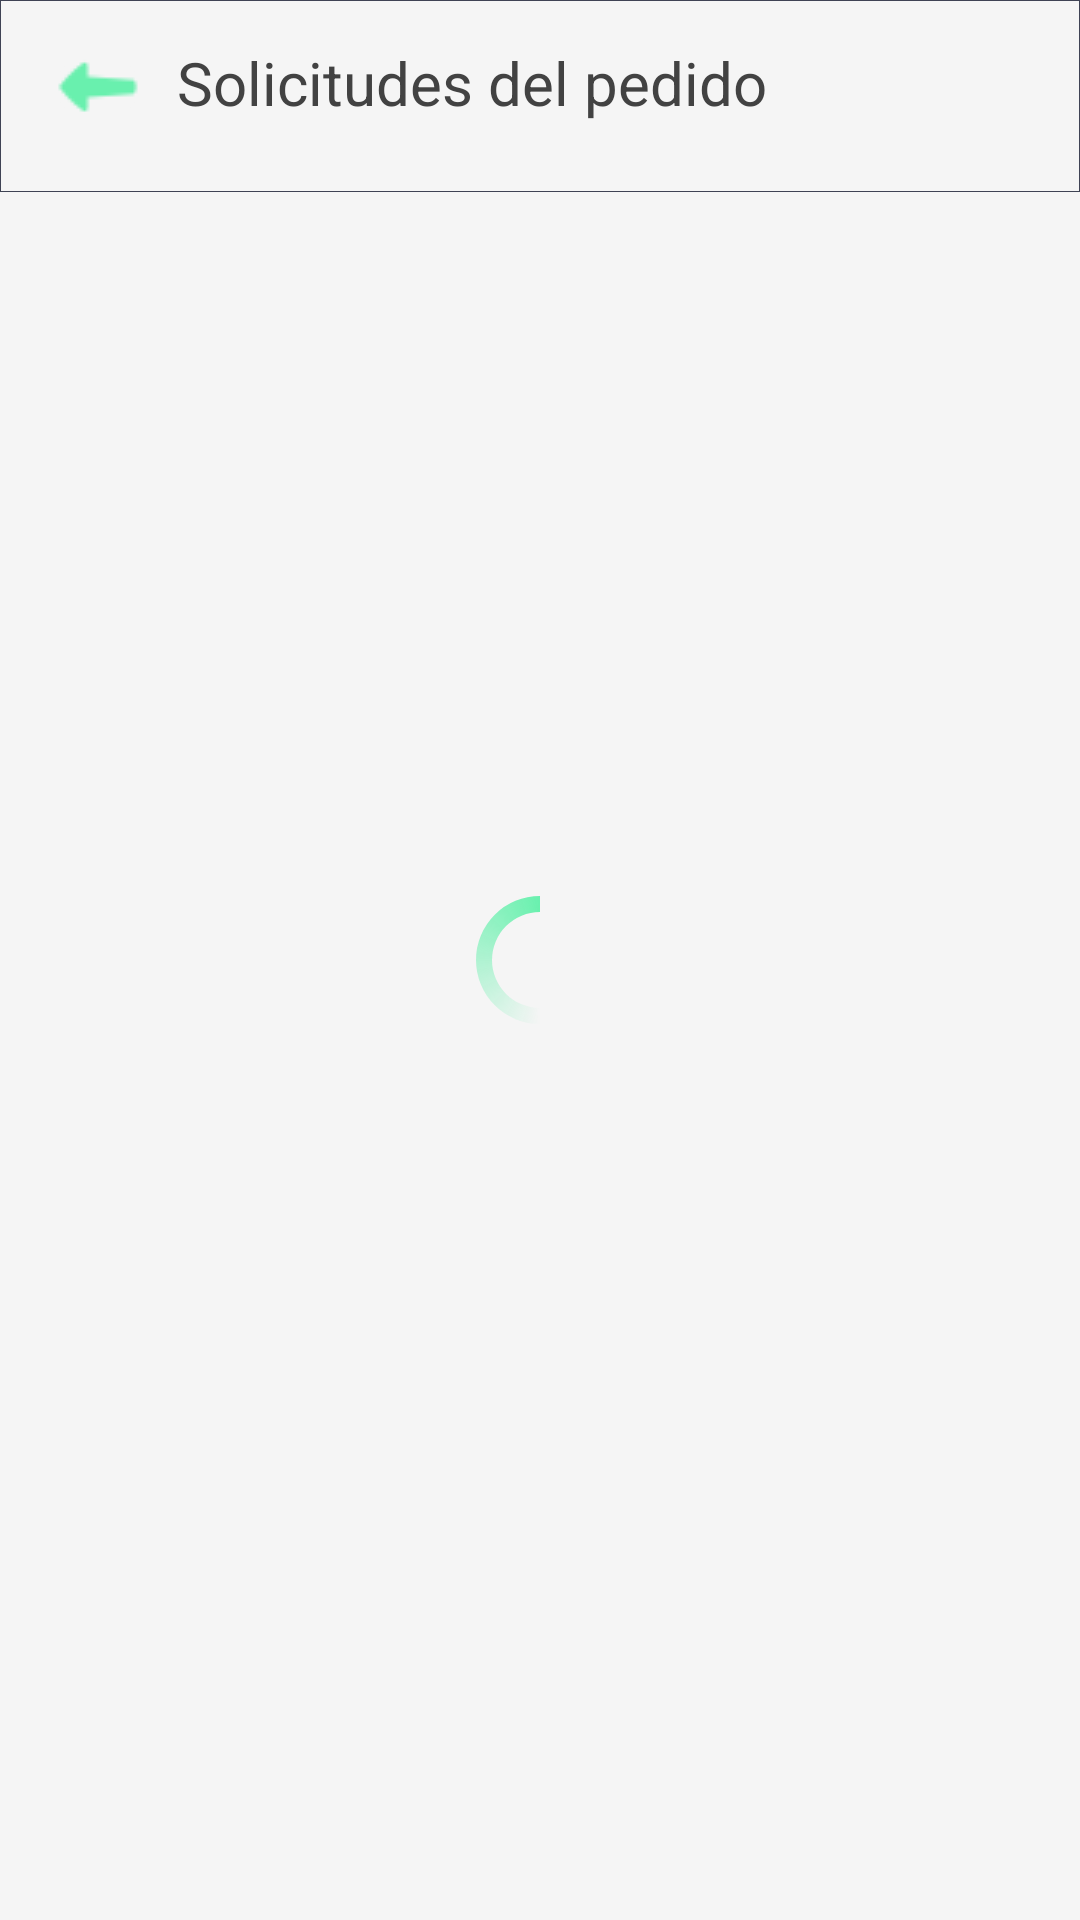

Write the Android layout XML for this screen, with the resource values it uses.
<!-- AndroidManifest.xml: application theme AppTheme -->
<!-- res/layout/elegir_normal_lay.xml -->
<?xml version="1.0" encoding="utf-8"?>
<android.support.constraint.ConstraintLayout xmlns:android="http://schemas.android.com/apk/res/android"
    xmlns:app="http://schemas.android.com/apk/res-auto"
    xmlns:tools="http://schemas.android.com/tools"
    android:id="@+id/absoluteLayout"
    android:layout_width="match_parent"
    android:layout_height="match_parent"
    android:focusableInTouchMode="true"
    android:background="#f5f5f5">

    <ScrollView
        android:id="@+id/swTransSel"
        android:layout_width="match_parent"
        android:layout_height="432dp"
        android:layout_x="0dp"
        android:layout_y="110dp"
        android:background="#ffffff"
        app:layout_constraintEnd_toEndOf="parent"
        app:layout_constraintHorizontal_bias="0.0"
        app:layout_constraintStart_toStartOf="parent"
        app:layout_constraintTop_toBottomOf="@+id/textView26">

        <LinearLayout
            android:id="@+id/allTransNorm"
            android:layout_width="match_parent"
            android:layout_height="wrap_content"
            android:orientation="vertical" />
    </ScrollView>

    <RelativeLayout
        android:id="@+id/loadingPanel"
        android:layout_width="match_parent"
        android:layout_height="match_parent"
        android:background="@color/whiteBack"
        android:gravity="center" >

        <ProgressBar
            android:layout_width="wrap_content"
            android:layout_height="wrap_content"
            android:indeterminateDrawable="@drawable/cpb_grn"
            android:indeterminate="true" />
    </RelativeLayout>

    <TextView
        android:id="@+id/textView26"
        android:layout_width="match_parent"
        android:layout_height="64dp"
        android:layout_x="4dp"
        android:layout_y="3dp"
        android:background="@drawable/small_lay_custom"
        app:layout_constraintEnd_toEndOf="parent"
        app:layout_constraintStart_toStartOf="parent"
        app:layout_constraintTop_toTopOf="parent" />

    <TextView
        android:id="@+id/textView27"
        android:layout_width="wrap_content"
        android:layout_height="wrap_content"
        android:layout_marginStart="10dp"
        android:layout_marginTop="14dp"
        android:layout_x="44dp"
        android:layout_y="43dp"
        android:gravity="center"
        android:text="Solicitudes del pedido"
        android:textColor="#424242"
        android:textSize="20sp"
        app:fontFamily="@font/pop_med"
        app:layout_constraintStart_toEndOf="@+id/btnBackN"
        app:layout_constraintTop_toTopOf="parent"
        tools:layout_conversion_absoluteHeight="45dp"
        tools:layout_conversion_absoluteWidth="390dp" />

    <ImageButton
        android:id="@+id/btnBackN"
        android:layout_width="33dp"
        android:layout_height="26dp"
        android:layout_marginStart="16dp"
        android:layout_marginTop="16dp"
        android:backgroundTint="#f5f5f5"
        app:layout_constraintStart_toStartOf="parent"
        app:layout_constraintTop_toTopOf="parent"
        app:srcCompat="@drawable/back" />

</android.support.constraint.ConstraintLayout>
<!-- resources referenced by this layout -->
<resources>
  <color name="whiteBack">#f5f5f5</color>
  <!-- drawable back: png bitmap (drawable, 495 bytes) -->
  <!-- drawable cpb_grn (drawable) -->
  <?xml version="1.0" encoding="utf-8"?>
  <rotate xmlns:android="http://schemas.android.com/apk/res/android"
      android:fromDegrees="-90"
      android:pivotX="50%"
      android:pivotY="50%"
      android:toDegrees="270">
  
      <shape android:useLevel="false"
          android:shape="ring">
          <gradient
              android:endColor="@color/lightColor"
              android:centerY="0.5"
              android:centerColor="#000fd1fd"
              android:type="sweep"
              android:useLevel="false">
  
          </gradient>
  
      </shape>
  
  
  </rotate>
  <!-- drawable small_lay_custom (drawable) -->
  <?xml version="1.0" encoding="UTF-8"?>
  <shape xmlns:android="http://schemas.android.com/apk/res/android" android:shape="rectangle">
      <solid android:color="#f5f5f5"/>
      <padding android:top="1dp" android:bottom="10dp"/>
      <stroke android:width="1px" android:color="#3f4354"/>
  </shape>
  <style name="AppTheme" parent="Theme.AppCompat.Light.DarkActionBar">
          <item name="android:colorPrimaryDark">#121E2C</item>
      </style>
  <color name="lightColor">#69F0AE</color>
</resources>
